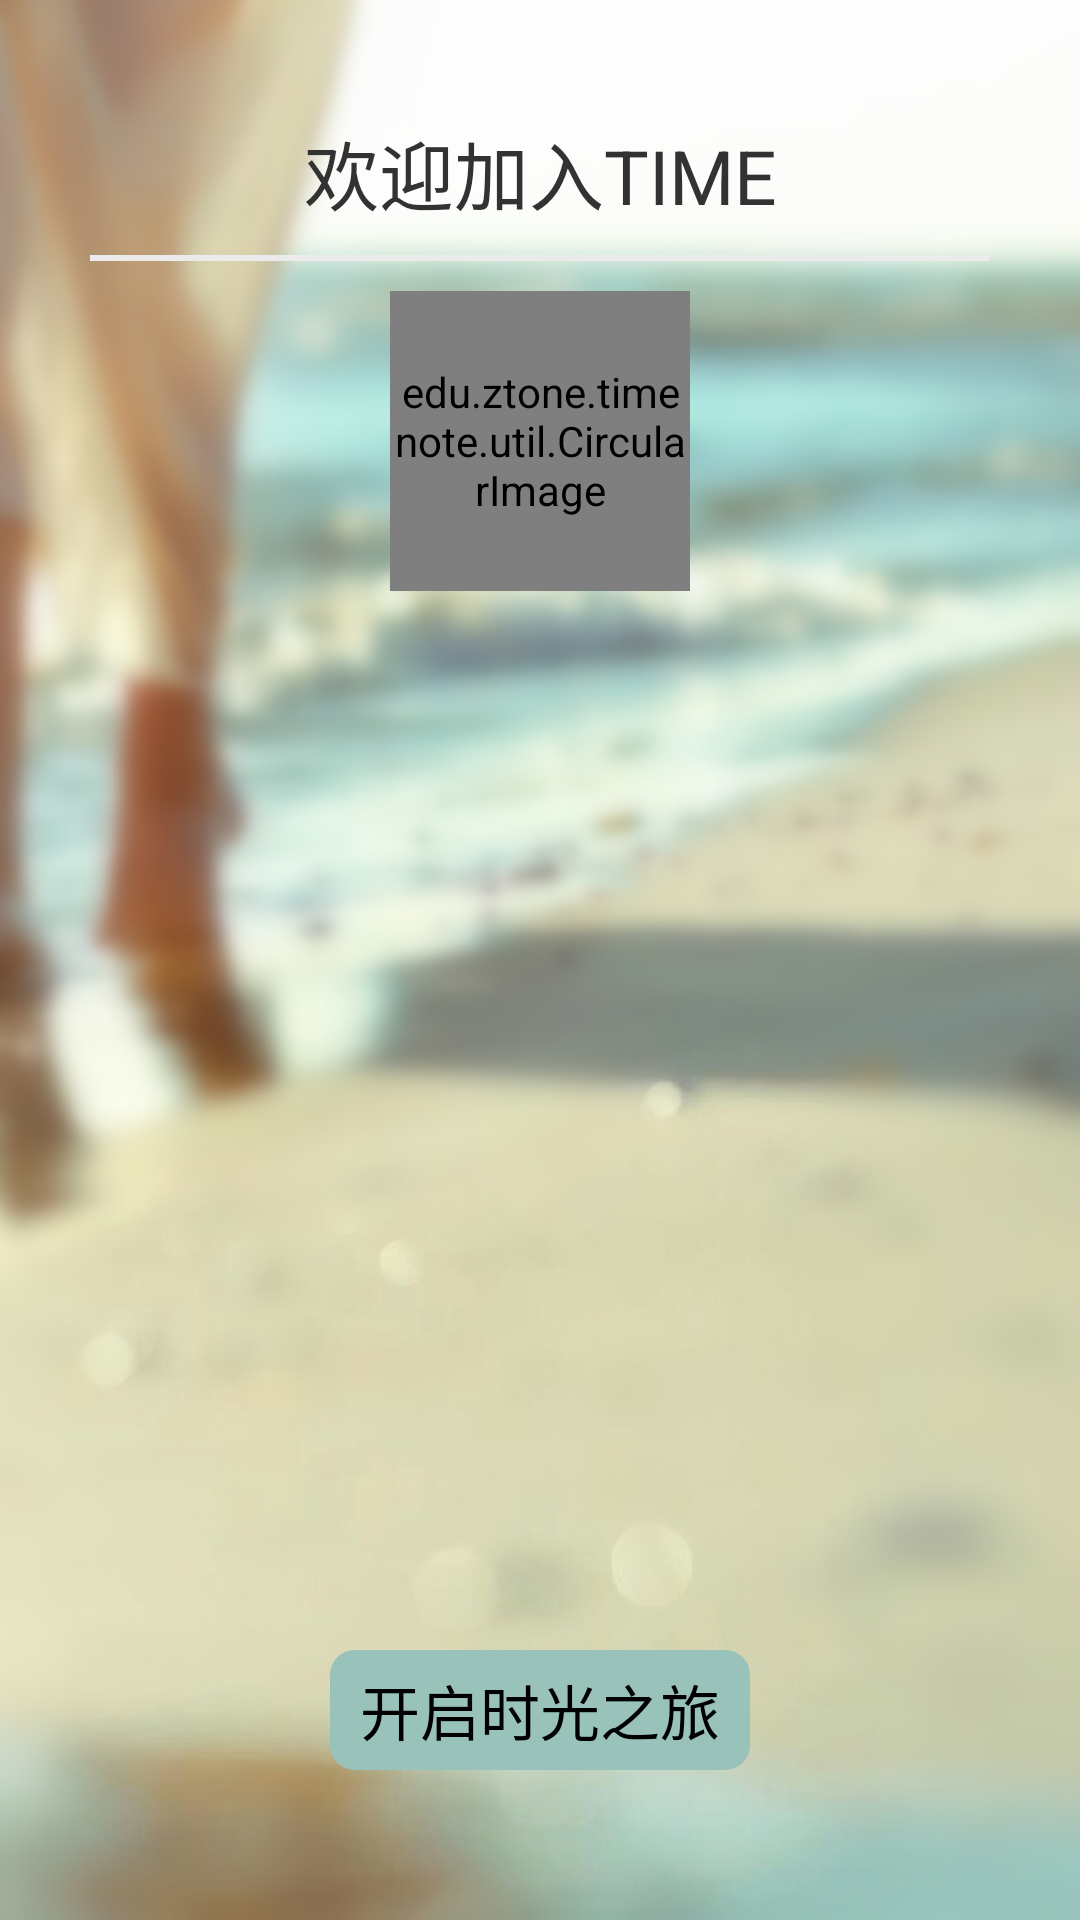

Layout XML and referenced resources for this Android screen:
<!-- AndroidManifest.xml: application theme AppTheme -->
<!-- res/layout/registerfive_layout.xml -->
<?xml version="1.0" encoding="utf-8"?>
<RelativeLayout xmlns:android="http://schemas.android.com/apk/res/android"
    android:layout_width="match_parent"
    android:layout_height="match_parent"
    android:background="@drawable/loginbackground1"
    android:orientation="vertical" >

    <LinearLayout
        android:layout_width="match_parent"
        android:layout_height="match_parent"
        android:orientation="vertical"
        android:padding="30dp" >

        <TextView
            android:id="@+id/RFV_TV_information"
            android:layout_width="match_parent"
            android:layout_height="55dp"
            android:gravity="center"
            android:text="欢迎加入TIME"
            android:textSize="25dp" />

        <View
            android:id="@+id/RFV_v_line1"
            android:layout_width="match_parent"
            android:layout_height="2dp"
            android:background="#EBEBEB" />

        <edu.ztone.timenote.util.CircularImage
            android:id="@+id/RFV_register_layout_imagetx"
            android:layout_width="100dp"
            android:layout_gravity="center_vertical|center_horizontal"
            android:layout_height="100dp"

            android:layout_marginTop="10dp"
            android:scaleType="fitXY" />
    </LinearLayout>

    <LinearLayout
        android:layout_width="match_parent"
        android:layout_height="wrap_content"
        android:layout_alignParentBottom="true"
       
        android:paddingBottom="50dp"
        android:gravity="center_horizontal"
        >

        <Button
            android:id="@+id/RFV_bt_five"
             
            android:layout_width="wrap_content"
            android:layout_height="40dp"
android:paddingLeft="10dp"
android:paddingRight="10dp"
            android:background="@drawable/bt_register_res"
            android:text="开启时光之旅"
            android:textColor="#000000"
            android:textSize="20sp" />
    </LinearLayout>

</RelativeLayout>
<!-- resources referenced by this layout -->
<resources>
  <!-- drawable bt_register_res (drawable) -->
  <?xml version="1.0" encoding="utf-8"?>
  <selector xmlns:android="http://schemas.android.com/apk/res/android" >
      <item android:state_pressed="false">
          
         <shape>
             <solid android:color="#98C2BA"/>
             <stroke android:color="#98C2BA" android:width="0.5sp"/>
             <corners android:radius="8dp"/>
         </shape>
      </item>
      <item 
          android:state_pressed="true"
          >
             <shape>
             <solid android:color="#E9F6E4"/>
             <stroke android:color="#E9F6E4" android:width="0.5sp"/>
             <corners android:radius="8dp"/>
         </shape>
      </item>
  
  </selector>
  <!-- drawable loginbackground1: png bitmap (drawable, 226030 bytes) -->
  <style name="AppTheme" parent="AppBaseTheme">
          
      </style>
  <style name="AppBaseTheme" parent="android:Theme.Light">
          
      </style>
</resources>
